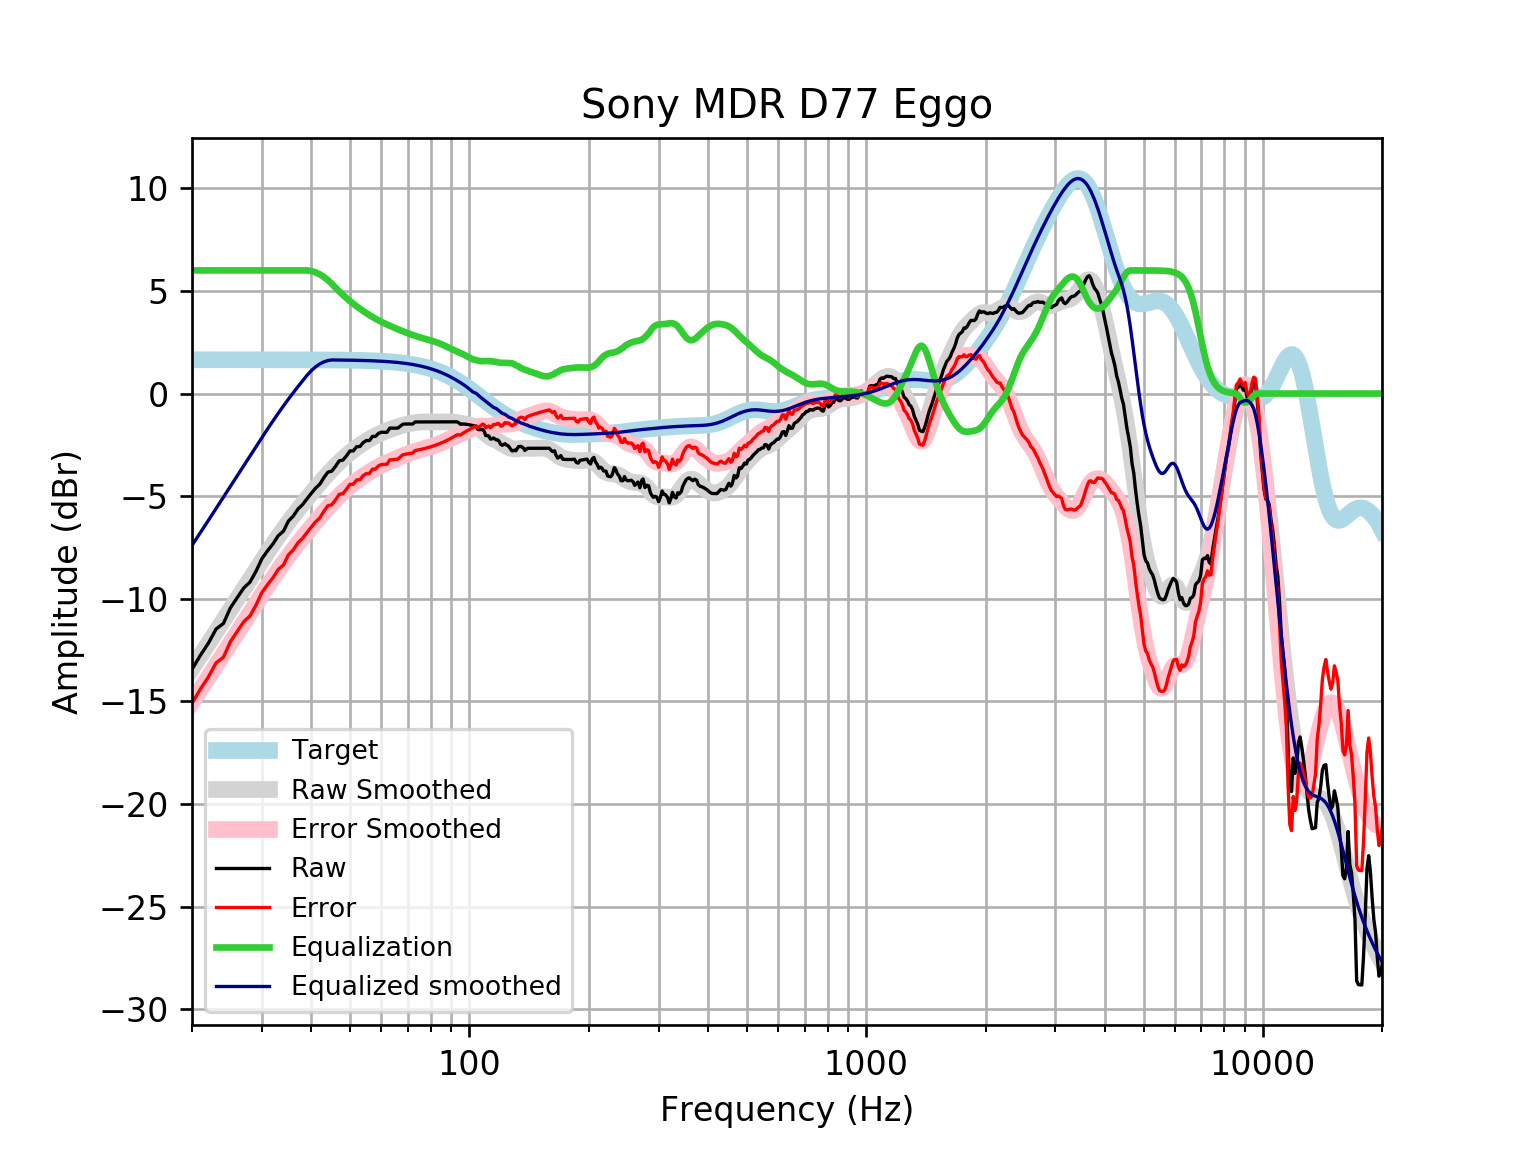

Data behind this chart, as committed beside it:
frequency, raw, error, smoothed, error_smoothed, equalization, equalized_raw, equalized_smoothed, target
20, -13.44, -15.09, -13.4, -15.04, 6, -7.438, -7.396, 1.648
21, -12.75, -14.4, -12.77, -14.42, 6.0, -6.749, -6.775, 1.648
22, -12.16, -13.81, -12.18, -13.82, 6, -6.157, -6.175, 1.648
23, -11.47, -13.12, -11.6, -13.25, 6.0, -5.472, -5.597, 1.648
24, -11.2, -12.85, -11.04, -12.69, 6, -5.199, -5.041, 1.648
25, -10.43, -12.08, -10.51, -12.16, 6, -4.434, -4.508, 1.648
26, -9.948, -11.6, -9.996, -11.64, 6.0, -3.948, -3.996, 1.648
27, -9.473, -11.12, -9.504, -11.15, 6, -3.473, -3.504, 1.648
28, -9.184, -10.83, -9.031, -10.68, 6.0, -3.184, -3.031, 1.647
29, -8.657, -10.3, -8.577, -10.22, 6, -2.657, -2.577, 1.647
30, -8.049, -9.696, -8.142, -9.789, 6.0, -2.049, -2.142, 1.647
31, -7.661, -9.308, -7.726, -9.373, 6, -1.661, -1.726, 1.647
32, -7.323, -8.97, -7.33, -8.977, 6, -1.323, -1.33, 1.647
33, -6.919, -8.565, -6.956, -8.602, 6.0, -0.9189, -0.9558, 1.647
34, -6.705, -8.351, -6.603, -8.249, 6, -0.7047, -0.6028, 1.646
35, -6.21, -7.856, -6.27, -7.916, 6, -0.2102, -0.2702, 1.646
36, -5.969, -7.614, -5.956, -7.602, 6, 0.03113, 0.04363, 1.645
37, -5.622, -7.267, -5.659, -7.304, 6.0, 0.3783, 0.341, 1.645
38, -5.406, -7.05, -5.376, -7.02, 6, 0.594, 0.624, 1.644
39, -5.121, -6.765, -5.105, -6.749, 6, 0.879, 0.8946, 1.644
40, -4.852, -6.495, -4.846, -6.489, 5.968, 1.116, 1.122, 1.643
41, -4.602, -6.244, -4.597, -6.239, 5.902, 1.3, 1.305, 1.642
42, -4.415, -6.056, -4.359, -6, 5.804, 1.389, 1.445, 1.641
43, -4.093, -5.733, -4.132, -5.771, 5.677, 1.584, 1.546, 1.64
44, -3.826, -5.465, -3.916, -5.555, 5.525, 1.699, 1.609, 1.639
45, -3.781, -5.418, -3.713, -5.35, 5.35, 1.569, 1.637, 1.637
46, -3.545, -5.18, -3.522, -5.157, 5.157, 1.613, 1.635, 1.635
47, -3.275, -4.909, -3.344, -4.977, 4.977, 1.702, 1.634, 1.633
48, -3.244, -4.876, -3.178, -4.809, 4.809, 1.565, 1.631, 1.631
49, -3.037, -4.666, -3.024, -4.653, 4.653, 1.616, 1.629, 1.629
50, -2.796, -4.423, -2.882, -4.508, 4.508, 1.712, 1.626, 1.626
51, -2.791, -4.414, -2.75, -4.373, 4.373, 1.583, 1.623, 1.623
52, -2.59, -4.209, -2.628, -4.248, 4.248, 1.658, 1.62, 1.62
53, -2.578, -4.194, -2.515, -4.131, 4.131, 1.552, 1.616, 1.616
54, -2.388, -4, -2.409, -4.021, 4.021, 1.633, 1.612, 1.612
55, -2.288, -3.895, -2.311, -3.918, 3.918, 1.63, 1.607, 1.607
56, -2.288, -3.89, -2.219, -3.821, 3.821, 1.533, 1.602, 1.602
57, -2.087, -3.683, -2.134, -3.731, 3.731, 1.644, 1.596, 1.596
58, -2.087, -3.677, -2.056, -3.646, 3.646, 1.56, 1.59, 1.59
59, -1.941, -3.524, -1.985, -3.568, 3.568, 1.627, 1.583, 1.583
60, -1.886, -3.461, -1.919, -3.495, 3.495, 1.61, 1.576, 1.576
61, -1.886, -3.453, -1.86, -3.428, 3.428, 1.542, 1.568, 1.568
62, -1.886, -3.444, -1.805, -3.364, 3.364, 1.478, 1.559, 1.559
63, -1.684, -3.233, -1.755, -3.304, 3.304, 1.619, 1.549, 1.549
64, -1.684, -3.223, -1.707, -3.246, 3.246, 1.562, 1.538, 1.538
65, -1.684, -3.211, -1.663, -3.19, 3.19, 1.506, 1.527, 1.527
66, -1.684, -3.199, -1.621, -3.136, 3.136, 1.451, 1.514, 1.514
67, -1.586, -3.087, -1.582, -3.083, 3.083, 1.497, 1.501, 1.501
68, -1.493, -2.98, -1.545, -3.032, 3.032, 1.538, 1.486, 1.486
69, -1.483, -2.954, -1.512, -2.983, 2.983, 1.499, 1.471, 1.471
70, -1.483, -2.937, -1.482, -2.936, 2.936, 1.453, 1.454, 1.454
71, -1.483, -2.919, -1.456, -2.892, 2.892, 1.408, 1.436, 1.436
72, -1.483, -2.899, -1.434, -2.85, 2.85, 1.367, 1.416, 1.416
73, -1.383, -2.778, -1.416, -2.811, 2.811, 1.428, 1.395, 1.395
74, -1.383, -2.756, -1.401, -2.774, 2.774, 1.392, 1.373, 1.373
75, -1.383, -2.732, -1.391, -2.74, 2.74, 1.358, 1.349, 1.349
76, -1.383, -2.707, -1.384, -2.708, 2.708, 1.325, 1.324, 1.324
77, -1.383, -2.68, -1.38, -2.677, 2.677, 1.294, 1.297, 1.297
78, -1.383, -2.652, -1.378, -2.647, 2.647, 1.265, 1.269, 1.269
79, -1.383, -2.622, -1.379, -2.617, 2.617, 1.235, 1.239, 1.239
... 553 more rows
